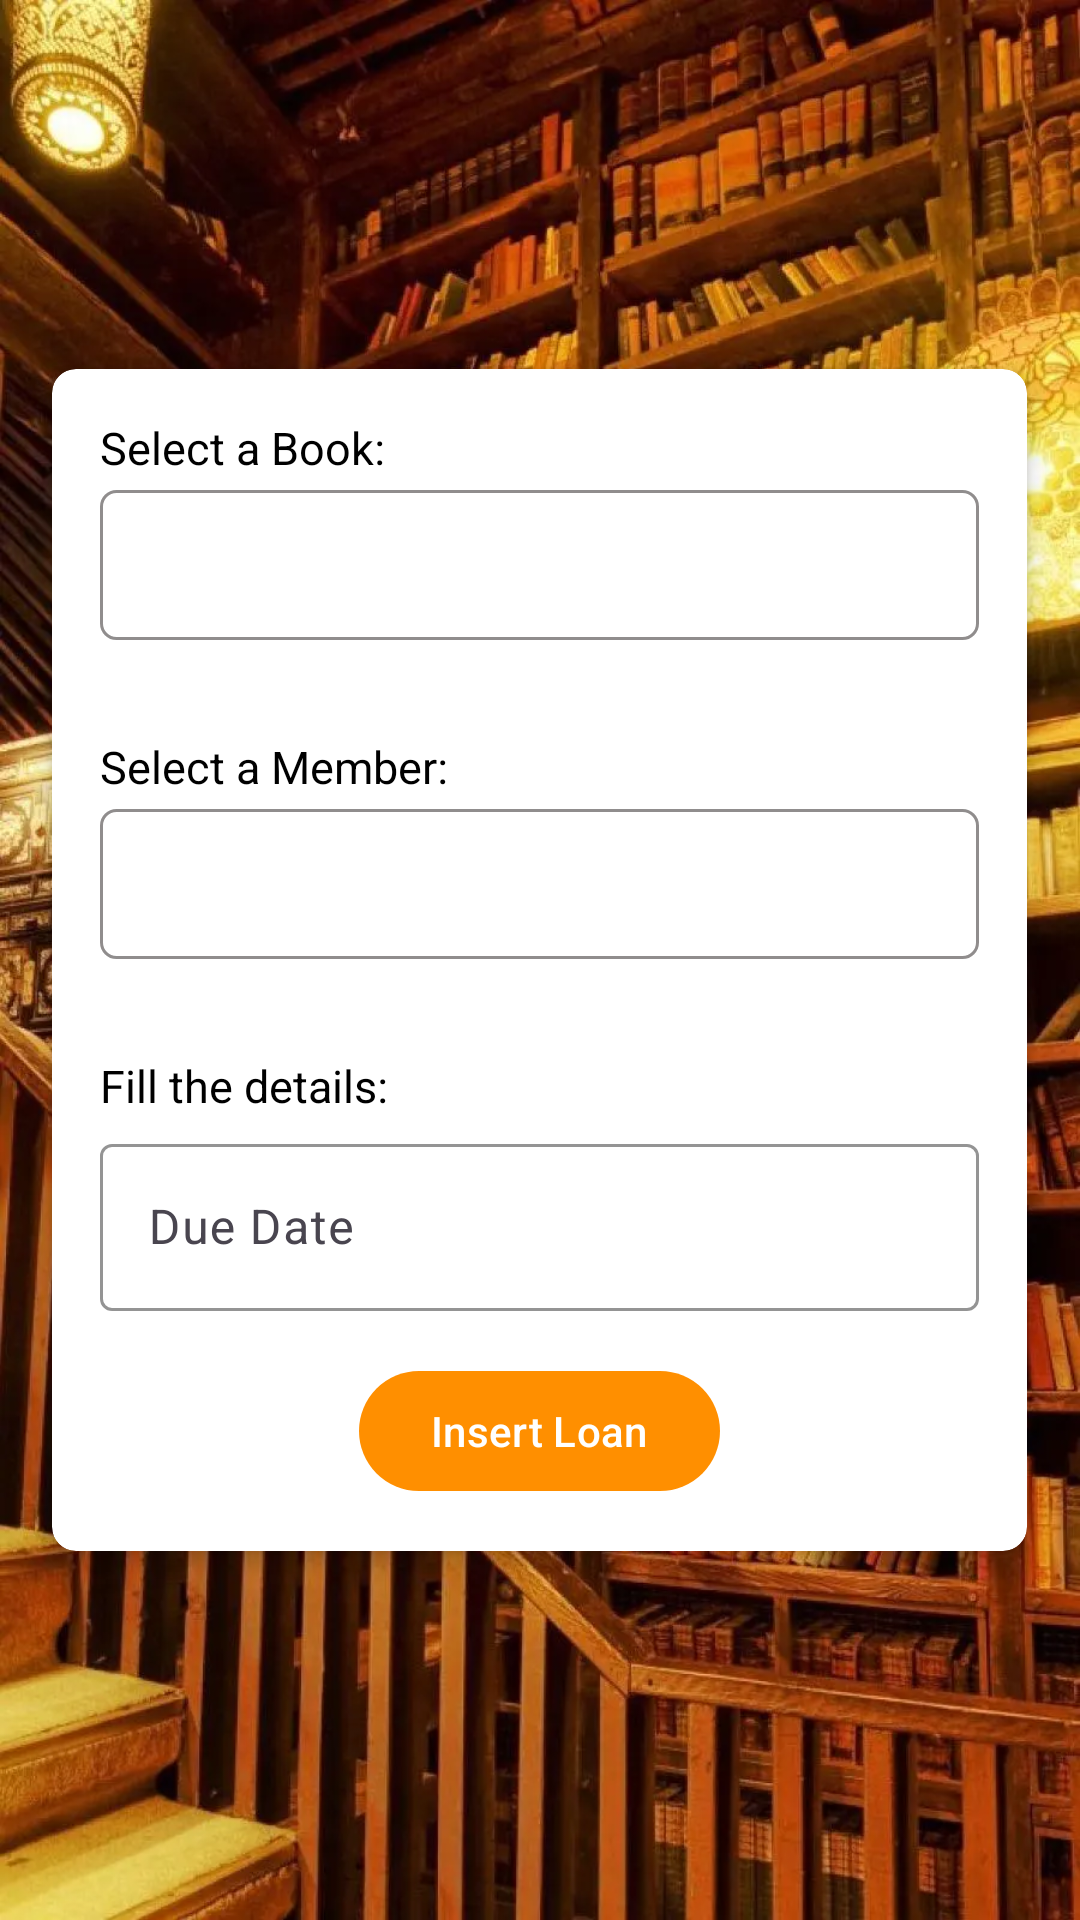

The Android layout XML behind this screen, and the referenced resources:
<!-- AndroidManifest.xml: application theme Theme.LibraryApp -->
<!-- res/layout/fragment_insert_loan.xml -->
<?xml version="1.0" encoding="utf-8"?>
<RelativeLayout xmlns:android="http://schemas.android.com/apk/res/android"
    xmlns:app="http://schemas.android.com/apk/res-auto"
    android:layout_width="match_parent"
    android:layout_height="match_parent"
    android:background="@drawable/background_library">

    <androidx.cardview.widget.CardView
        android:id="@+id/cardView2"
        android:layout_width="wrap_content"
        android:layout_height="wrap_content"
        android:layout_centerInParent="true"
        android:background="@drawable/shapeforlogin"
        app:cardCornerRadius="8dp"
        app:cardElevation="4dp">

        <LinearLayout
            android:layout_width="325dp"
            android:layout_height="wrap_content"
            android:orientation="vertical"
            android:padding="16dp">

            <TextView
                android:id="@+id/textViewSelectBook"
                android:layout_width="wrap_content"
                android:layout_height="wrap_content"
                android:text="@string/select_a_book"
                android:textColor="@android:color/black"
                android:textSize="15sp"
                android:layout_marginBottom="4dp"/>


            <Spinner
                android:id="@+id/spinnerOptionsforbook"
                android:layout_width="match_parent"
                android:layout_height="50dp"
                android:layout_marginBottom="16dp"
                android:background="@drawable/spinner_border"
                android:paddingStart="16dp"
                android:paddingTop="8dp"
                android:paddingEnd="16dp"
                android:paddingBottom="8dp"
                android:spinnerMode="dropdown" />


            <TextView
                android:id="@+id/textViewSelectMember"
                android:layout_width="wrap_content"
                android:layout_height="wrap_content"
                android:layout_marginBottom="4dp"
                android:layout_marginTop="16dp"
                android:text="@string/select_a_member"
                android:textColor="@android:color/black"
                android:textSize="15sp" />
            
            <Spinner
                android:id="@+id/spinnerOptionsformember"
                android:layout_width="match_parent"
                android:layout_height="50dp"
                android:layout_marginBottom="16dp"
                android:background="@drawable/spinner_border"
                android:paddingStart="16dp"
                android:paddingTop="8dp"
                android:paddingEnd="16dp"
                android:paddingBottom="8dp"
                android:spinnerMode="dropdown" />

            <TextView
                android:id="@+id/textViewSelectSection"
                android:layout_width="wrap_content"
                android:layout_height="wrap_content"
                android:layout_marginBottom="4dp"
                android:layout_marginTop="16dp"
                android:text="@string/fill_the_details"
                android:textColor="@android:color/black"
                android:textSize="15sp" />
            <com.google.android.material.textfield.TextInputLayout
                android:id="@+id/textInputLayoutDueDate"
                android:layout_width="match_parent"
                android:layout_height="wrap_content"

                app:boxBackgroundColor="@color/white"
                app:boxStrokeColor="@color/black"
                app:hintTextColor="@color/black">

                <com.google.android.material.textfield.TextInputEditText
                    android:id="@+id/editTextDueDate"
                    android:layout_width="match_parent"
                    android:layout_height="wrap_content"
                    android:hint="@string/due_date"
                    android:inputType="date" />
            </com.google.android.material.textfield.TextInputLayout>

            
            <LinearLayout
                android:layout_width="match_parent"
                android:layout_height="wrap_content"
                android:layout_marginTop="16dp"
                android:gravity="center_horizontal"
                android:orientation="vertical">

                
                <com.google.android.material.button.MaterialButton
                    android:id="@+id/insertButton"
                    android:layout_width="wrap_content"
                    android:layout_height="wrap_content"
                    android:text="@string/insert_loan" />

            </LinearLayout>

        </LinearLayout>
    </androidx.cardview.widget.CardView>

</RelativeLayout>
<!-- resources referenced by this layout -->
<resources>
  <color name="black">#FF000000</color>
  <color name="white">#FFFFFFFF</color>
  <!-- drawable background_library: webp bitmap (drawable, 164058 bytes) -->
  <!-- drawable shapeforlogin (drawable) -->
  <?xml version="1.0" encoding="utf-8"?>
  
  <shape xmlns:android="http://schemas.android.com/apk/res/android"
      android:shape="rectangle">
      <stroke
          android:width="3dp"
          android:color="@color/yellow" />
      <corners android:radius="20dp" />
  </shape>
  <!-- drawable spinner_border (drawable) -->
  <?xml version="1.0" encoding="utf-8"?>
  
  <shape xmlns:android="http://schemas.android.com/apk/res/android"
      android:shape="rectangle">
      <solid android:color="@android:color/transparent" />
      <corners android:radius="5dp" />
  
      <stroke
          android:width="1dp"
          android:color="@color/light_gray" />
  
  </shape>
  <string name="due_date">Due Date</string>
  <string name="fill_the_details">Fill the details:</string>
  <string name="insert_loan">Insert Loan</string>
  <string name="select_a_book">Select a Book:</string>
  <string name="select_a_member">Select a Member:</string>
  <style name="Theme.LibraryApp" parent="Base.Theme.LibraryApp" />
  <color name="yellow">#ff8f00</color>
  <color name="light_gray">#7E201A1A</color>
  <style name="Base.Theme.LibraryApp" parent="Theme.Material3.DayNight.NoActionBar">
          
         <item name="colorPrimary">@color/yellow</item>
      </style>
</resources>
